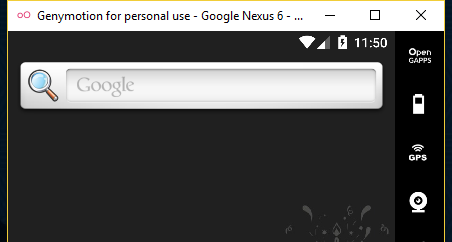
Workflow: Flowchart

Step 1: Attach Window 'player.exe Genymotion' on the element in window 'Genymotion for personal use - Google Nexus 6 - 7.0.0 - API 24 - *' (player.exe)

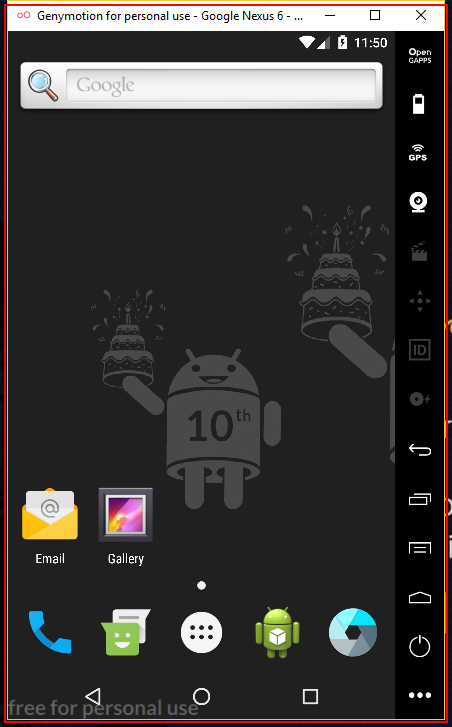
Step 2: click on 'player.exe Genymotion'
